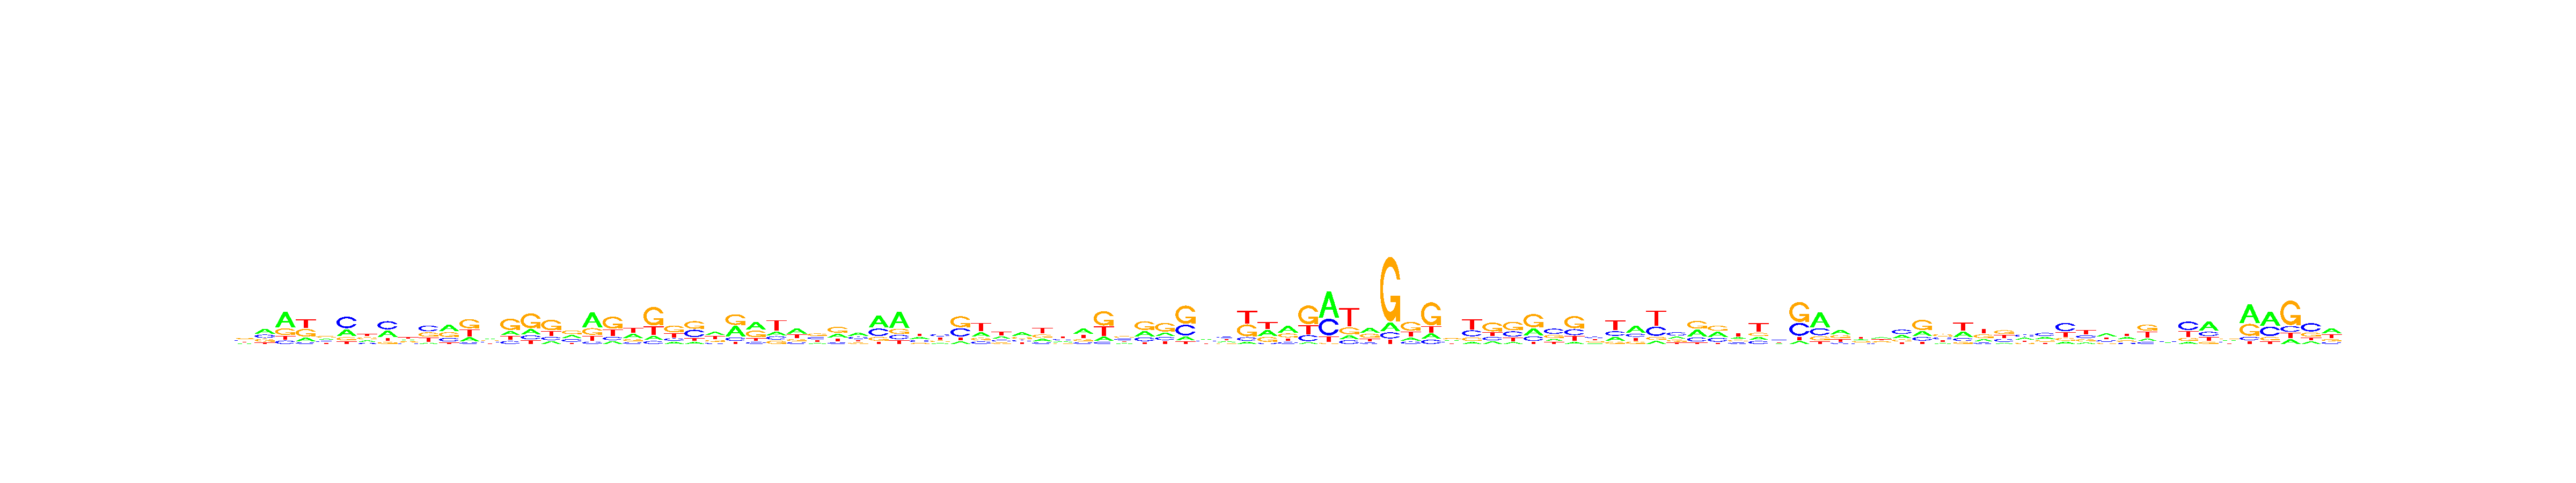

The file beside this chart, header and first rows:
, V1, V2, V3, V4, V5, V6, V7, V8, V9, V10, V11, V12, V13, V14, V15, V16, V17, V18, V19, V20, V21, V22, V23
A, 0.185, 0.3928, 0.5338, 0.1715, 0.2425, 0.2852, 0.2408, 0.3308, 0.2585, 0.07997, 0.4, 0.1878, 0.3179, 0.1863, 0.1866, 0.1336, 0.282, 0.5171, 0.1161, 0.3169, 0.1209, 0.1384, 0.1021
C, 0.2927, 0.2708, 0.1188, 0.07664, 0.2238, 0.4779, 0.1319, 0.4178, 0.1774, 0.3764, 0.2226, 0.07142, 0.2427, 0.1332, 0.1431, 0.1474, 0.2614, 0.0793, 0.1315, 0.1248, 0.08807, 0.16, 0.3705
G, 0.3001, 0.2259, 0.2276, 0.3574, 0.3589, 0.1345, 0.3044, 0.09845, 0.2291, 0.2881, 0.2916, 0.4216, 0.2473, 0.5085, 0.5397, 0.493, 0.3519, 0.2327, 0.4964, 0.1699, 0.546, 0.4438, 0.3852
T, 0.2222, 0.1105, 0.1198, 0.3945, 0.1748, 0.1023, 0.323, 0.153, 0.335, 0.2555, 0.08569, 0.3192, 0.1922, 0.172, 0.1306, 0.226, 0.1047, 0.1708, 0.2561, 0.3884, 0.2449, 0.2578, 0.1422
